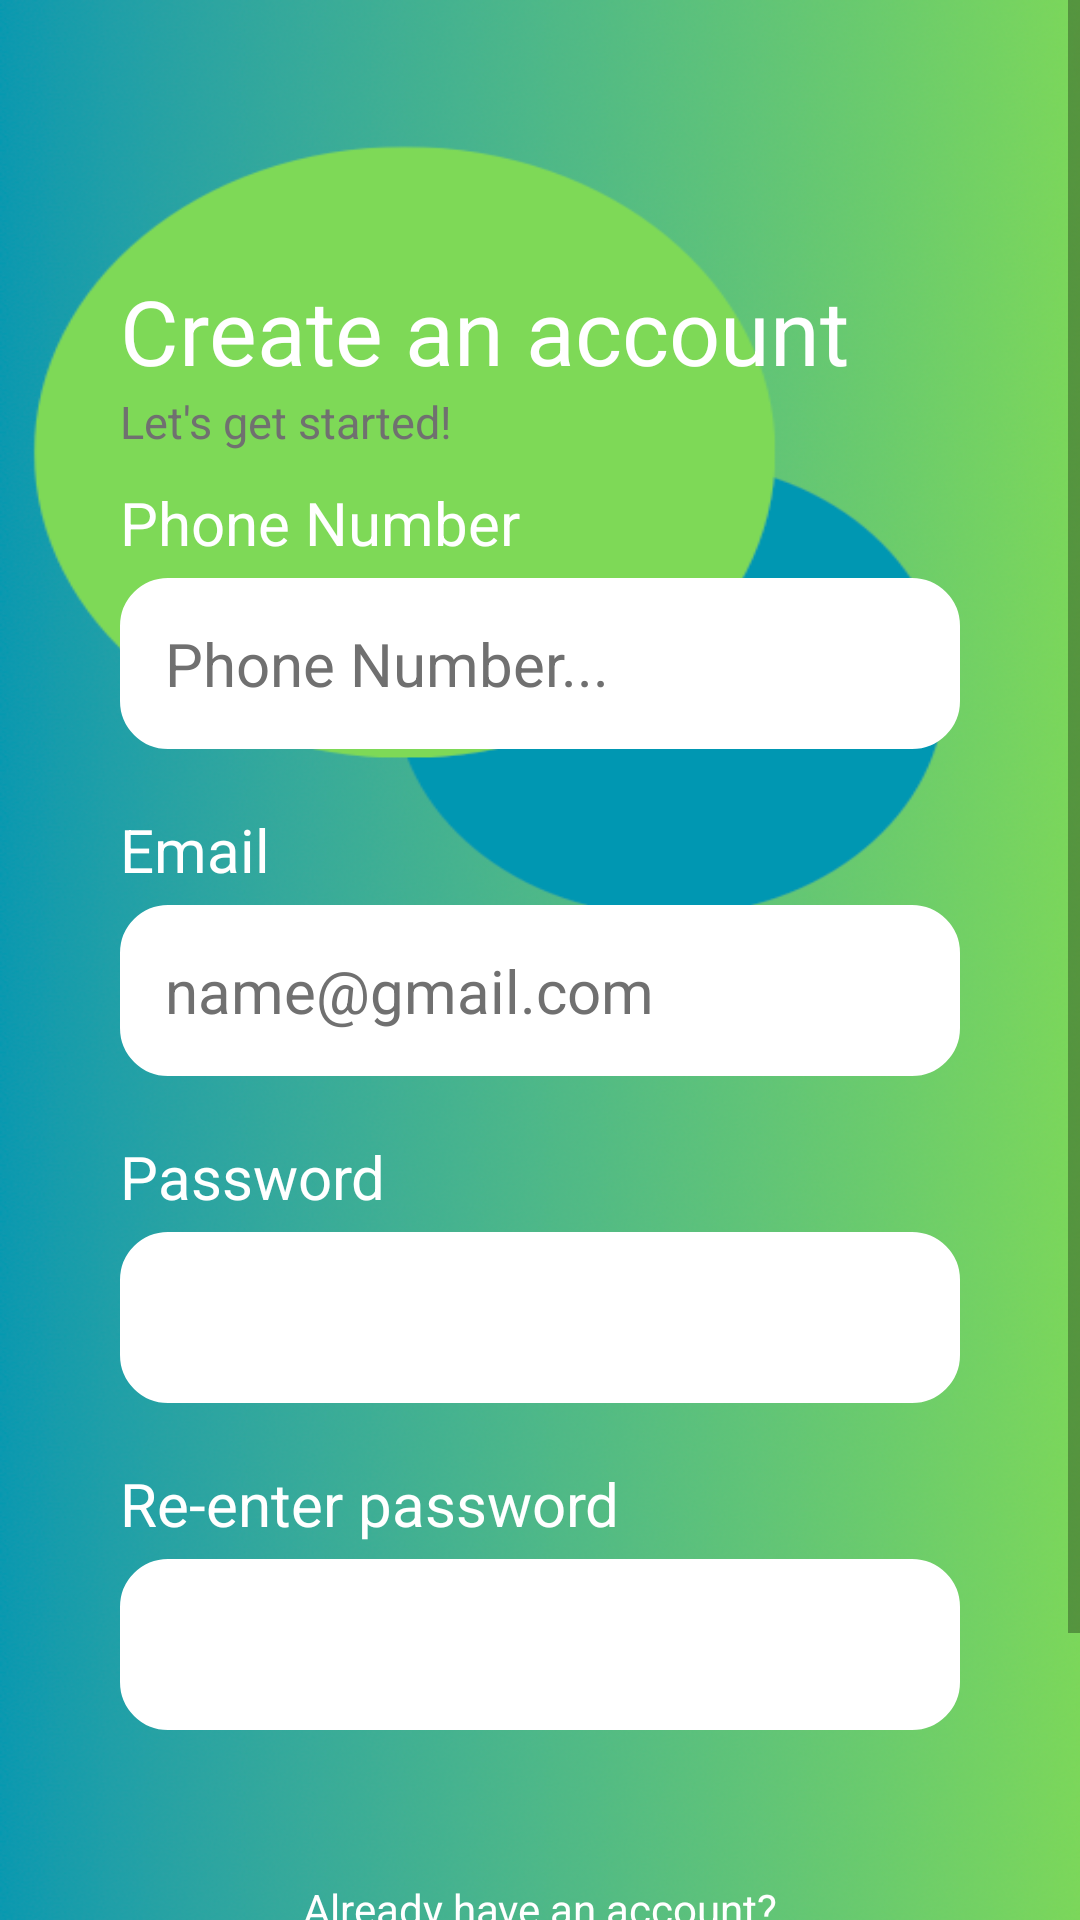

Produce the Android XML layout that renders to this screen, including the resource entries it uses.
<!-- AndroidManifest.xml: application theme Theme.HealthBuddy -->
<!-- res/layout/activity_register.xml -->
<?xml version="1.0" encoding="utf-8"?>
<LinearLayout xmlns:android="http://schemas.android.com/apk/res/android"
    xmlns:app="http://schemas.android.com/apk/res-auto"
    xmlns:tools="http://schemas.android.com/tools"
    android:layout_width="match_parent"
    android:layout_height="match_parent"
    android:orientation="vertical"
    android:background="@drawable/splash_bg"
    tools:context=".Onboarding.RegisterActivity">

    <ScrollView
        android:layout_width="match_parent"
        android:layout_height="match_parent"
        tools:ignore="SpeakableTextPresentCheck">

        <LinearLayout
            android:layout_width="match_parent"
            android:layout_height="wrap_content"
            android:orientation="vertical">

            <TextView
                android:layout_width="match_parent"
                android:layout_height="wrap_content"
                android:layout_marginStart="40dp"
                android:layout_marginTop="90dp"
                android:layout_marginEnd="40dp"
                android:text="Create an account"
                android:textColor="@color/white"
                android:textSize="30sp" />

            <TextView
                android:layout_width="match_parent"
                android:layout_height="wrap_content"
                android:layout_marginStart="40dp"
                android:layout_marginEnd="40dp"
                android:text="Let's get started!"
                android:textColor="@color/hint"
                android:textSize="15dp" />

            <TextView
                android:layout_width="wrap_content"
                android:layout_height="wrap_content"
                android:layout_marginStart="40dp"
                android:layout_marginTop="10dp"
                android:layout_marginEnd="40dp"
                android:text="Phone Number"
                android:textColor="@color/white"
                android:textSize="20sp" />

            <EditText
                android:id="@+id/editTxt_phoneNumber"
                android:layout_width="match_parent"
                android:layout_height="wrap_content"
                android:layout_marginStart="40dp"
                android:layout_marginTop="5dp"
                android:layout_marginEnd="40dp"
                android:layout_marginBottom="10dp"
                android:background="@drawable/rounded_rect_10"
                android:drawablePadding="20dp"
                android:ems="10"
                android:gravity="center_vertical"
                android:hint="Phone Number..."
                android:inputType="number"
                android:digits="1234567890"
                android:maxLength="8"
                android:padding="15dp"
                android:textColor="@color/black"
                android:textColorHint="@color/hint"
                android:textSize="20sp" />

            <TextView
                android:layout_width="match_parent"
                android:layout_height="wrap_content"
                android:layout_marginStart="40dp"
                android:layout_marginTop="10dp"
                android:layout_marginEnd="40dp"
                android:text="Email"
                android:textColor="@color/white"
                android:textSize="20sp" />

            <EditText
                android:id="@+id/editTxt_email"
                android:layout_width="match_parent"
                android:layout_height="wrap_content"
                android:layout_marginStart="40dp"
                android:layout_marginTop="5dp"
                android:layout_marginEnd="40dp"
                android:layout_marginBottom="10dp"
                android:background="@drawable/rounded_rect_10"
                android:drawablePadding="20dp"
                android:ems="10"
                android:gravity="center_vertical"
                android:hint="name@gmail.com"
                android:inputType="textEmailAddress"
                android:padding="15dp"
                android:textColor="@color/black"
                android:textColorHint="@color/hint"
                android:textSize="20sp"
                tools:ignore="SpeakableTextPresentCheck" />

            <TextView
                android:layout_width="match_parent"
                android:layout_height="wrap_content"
                android:layout_marginStart="40dp"
                android:layout_marginTop="10dp"
                android:layout_marginEnd="40dp"
                android:text="Password"
                android:textColor="@color/white"
                android:textSize="20sp" />

            <EditText
                android:id="@+id/editTxt_password"
                android:layout_width="match_parent"
                android:layout_height="wrap_content"
                android:layout_marginStart="40dp"
                android:layout_marginTop="5dp"
                android:layout_marginEnd="40dp"
                android:layout_marginBottom="10dp"
                android:background="@drawable/rounded_rect_10"
                android:drawablePadding="20dp"
                android:ems="10"
                android:gravity="center_vertical"
                android:inputType="textVisiblePassword"
                android:padding="15dp"
                android:textColor="@color/black"
                android:textColorHint="@color/hint"
                android:textSize="20sp"
                tools:ignore="SpeakableTextPresentCheck" />

            <TextView
                android:layout_width="match_parent"
                android:layout_height="wrap_content"
                android:layout_marginStart="40dp"
                android:layout_marginTop="10dp"
                android:layout_marginEnd="40dp"
                android:text="Re-enter password"
                android:textColor="@color/white"
                android:textSize="20sp" />

            <EditText
                android:id="@+id/editTxt_passwordConfirmation"
                android:layout_width="match_parent"
                android:layout_height="wrap_content"
                android:layout_marginStart="40dp"
                android:layout_marginTop="5dp"
                android:layout_marginEnd="40dp"
                android:layout_marginBottom="10dp"
                android:background="@drawable/rounded_rect_10"
                android:drawablePadding="20dp"
                android:ems="10"
                android:gravity="center_vertical"
                android:inputType="textVisiblePassword"
                android:padding="15dp"
                android:textColor="@color/black"
                android:textColorHint="@color/hint"
                android:textSize="20sp"
                tools:ignore="SpeakableTextPresentCheck" />


            <TextView
                android:id="@+id/textView8"
                android:layout_width="match_parent"
                android:layout_height="wrap_content"
                android:layout_gravity="center"
                android:layout_marginTop="40dp"
                android:gravity="center"
                android:text="Already have an account?"
                android:textColor="@color/white" />

            <TextView
                android:id="@+id/txtView_logIn"
                android:layout_width="match_parent"
                android:layout_height="wrap_content"
                android:layout_gravity="center"
                android:clickable="true"
                android:gravity="center"
                android:text="Log in"
                android:textColor="@color/blue"
                android:textStyle="bold" />

            <Button
                android:id="@+id/btn_getStarted"
                android:layout_width="match_parent"
                android:layout_height="wrap_content"
                android:layout_marginStart="40dp"
                android:layout_marginTop="20dp"
                android:layout_marginEnd="40dp"
                android:layout_marginBottom="20dp"
                android:backgroundTint="@color/blue"
                android:padding="10dp"
                android:text="Get started!"
                android:textAllCaps="false"
                android:textSize="20sp"
                app:cornerRadius="30dp" />
        </LinearLayout>

    </ScrollView>

</LinearLayout>
<!-- resources referenced by this layout -->
<resources>
  <color name="black">#FF000000</color>
  <color name="blue">#1B7EF6</color>
  <color name="hint">#707070</color>
  <color name="white">#FFFFFFFF</color>
  <!-- drawable rounded_rect_10 (drawable) -->
  <?xml version="1.0" encoding="utf-8"?>
  <shape xmlns:android="http://schemas.android.com/apk/res/android"
      android:shape="rectangle" >
  
      <solid android:color="@color/white" />
  
      <stroke android:width="2dip" android:color="@color/white"/>
  
      <corners
          android:bottomLeftRadius="15dp"
          android:bottomRightRadius="15dp"
          android:topLeftRadius="15dp"
          android:topRightRadius="15dp" />
  
  </shape>
  <!-- drawable splash_bg: png bitmap (drawable, 494330 bytes) -->
  <style name="Theme.HealthBuddy" parent="Theme.MaterialComponents.DayNight.NoActionBar">
          
          <item name="colorPrimary">@color/purple_500</item>
          <item name="colorPrimaryVariant">@color/purple_700</item>
          <item name="colorOnPrimary">@color/white</item>
          
          <item name="colorSecondary">@color/teal_200</item>
          <item name="colorSecondaryVariant">@color/teal_700</item>
          <item name="colorOnSecondary">@color/black</item>
          
          <item name="android:statusBarColor">?attr/colorPrimaryVariant</item>
          
      </style>
  <color name="purple_500">#FF6200EE</color>
  <color name="purple_700">#FF3700B3</color>
  <color name="teal_200">#FF03DAC5</color>
  <color name="teal_700">#FF018786</color>
</resources>
